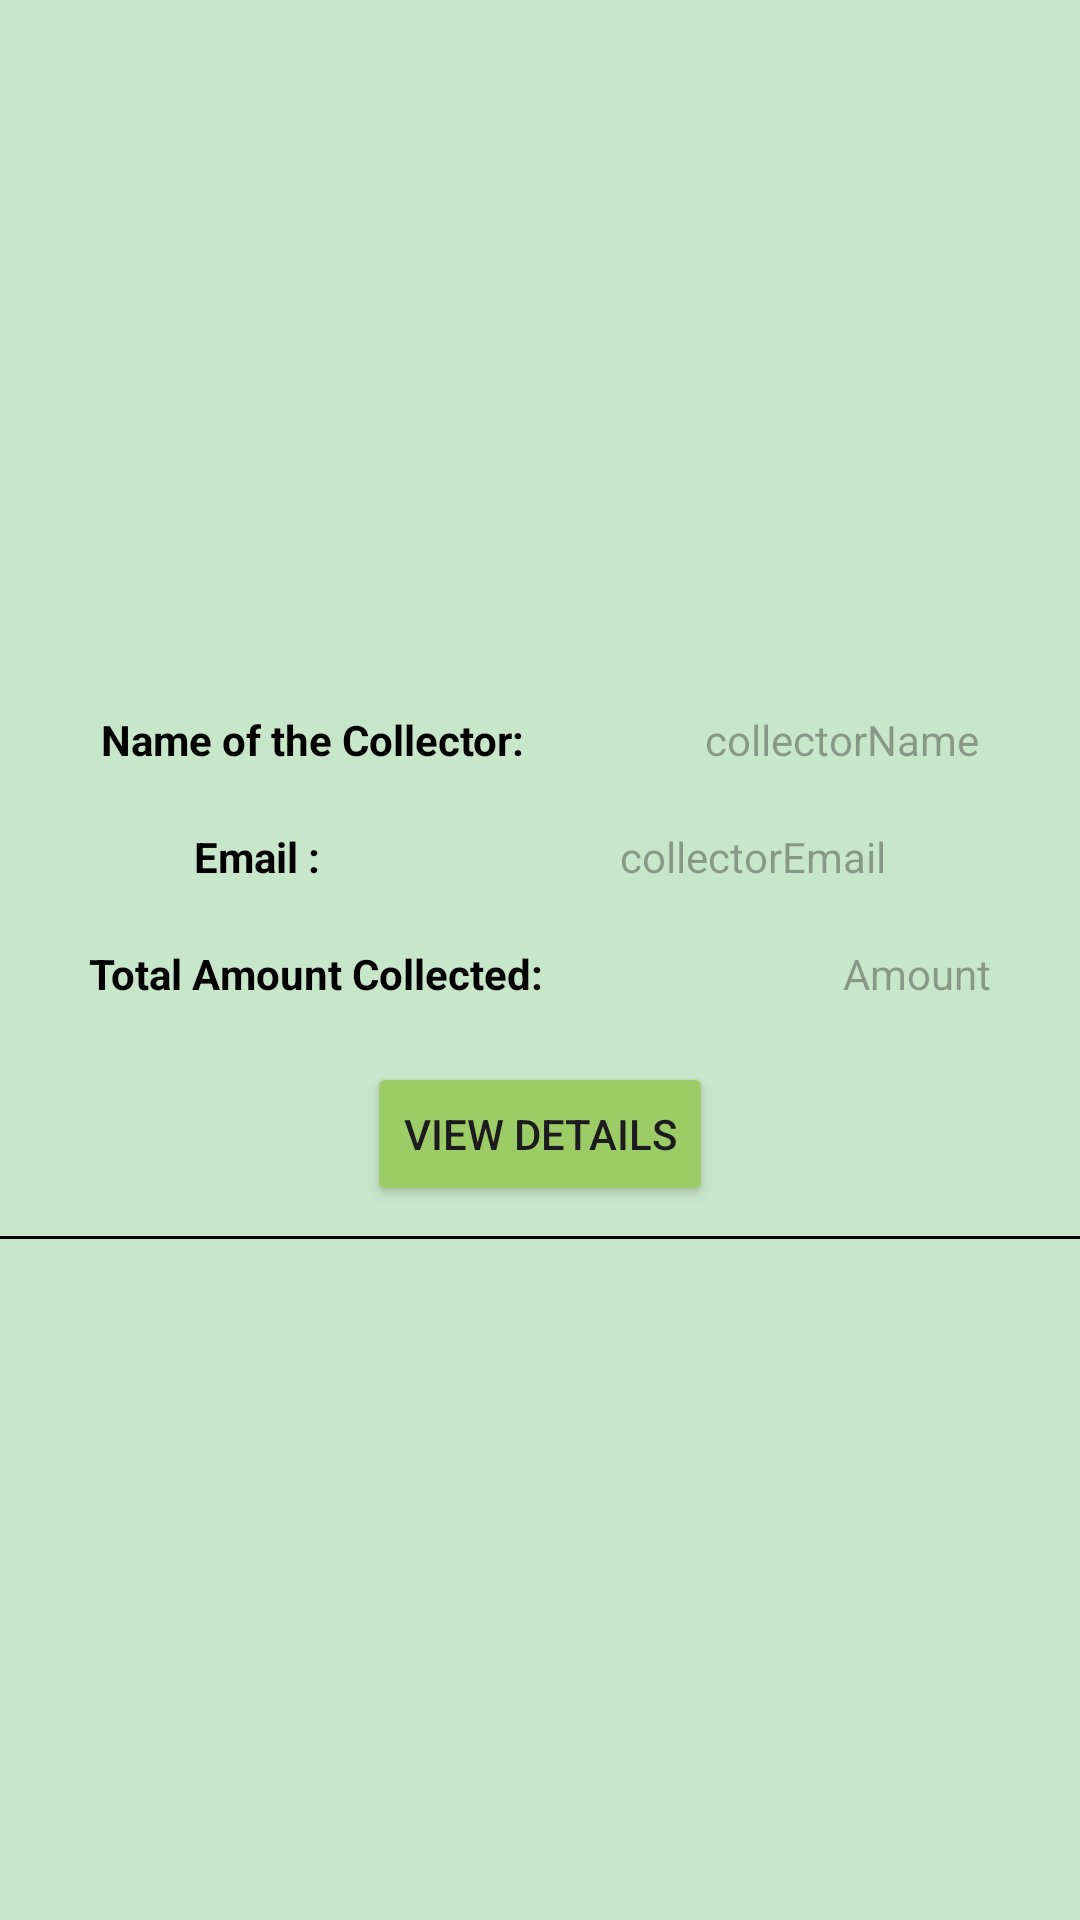

The Android layout XML behind this screen, and the referenced resources:
<!-- AndroidManifest.xml: application theme Theme.CrowdFunding -->
<!-- res/layout/text_row_item_total_collection.xml -->
<?xml version="1.0" encoding="utf-8"?>
<androidx.constraintlayout.widget.ConstraintLayout xmlns:android="http://schemas.android.com/apk/res/android"
    xmlns:app="http://schemas.android.com/apk/res-auto"
    android:layout_width="match_parent"
    android:layout_height="wrap_content"
    android:background="#C8E6C9">

    <LinearLayout
        android:layout_width="match_parent"
        android:layout_height="wrap_content"
        android:orientation="vertical"
        app:layout_constraintBottom_toBottomOf="parent"
        app:layout_constraintEnd_toEndOf="parent"
        app:layout_constraintHorizontal_bias="0.5"
        app:layout_constraintStart_toStartOf="parent"
        app:layout_constraintTop_toTopOf="parent"
        app:layout_constraintVertical_bias="0.5">

        <LinearLayout
            android:layout_width="match_parent"
            android:layout_height="match_parent"
            android:layout_marginVertical="10dp"
            android:gravity="center_horizontal"
            android:orientation="horizontal">

            <TextView
                android:id="@+id/textView3"
                android:layout_width="wrap_content"
                android:layout_height="wrap_content"
                android:layout_marginEnd="60dp"
                android:text="@string/name_of_the_collector"
                android:textColor="#000000"
                android:textStyle="bold" />

            <TextView
                android:id="@+id/collectorName_totalCollection"
                android:layout_width="wrap_content"
                android:layout_height="wrap_content"
                android:hint="@string/collectorName"
                android:textColor="#000000" />

        </LinearLayout>

        <LinearLayout
            android:layout_width="match_parent"
            android:layout_height="wrap_content"
            android:layout_marginVertical="10dp"
            android:gravity="center_horizontal"
            android:orientation="horizontal">

            <TextView
                android:id="@+id/textView14"
                android:layout_width="wrap_content"
                android:layout_height="wrap_content"
                android:layout_marginEnd="50dp"
                android:text="@string/email_of_the_collector"
                android:textColor="#000000"
                android:textStyle="bold" />

            <TextView
                android:id="@+id/collectorEmail_totalCollection"
                android:layout_width="wrap_content"
                android:layout_height="wrap_content"
                android:layout_marginStart="50dp"
                android:hint="@string/collectorEmail"
                android:textColor="#000000" />

        </LinearLayout>

        <LinearLayout
            android:layout_width="match_parent"
            android:layout_height="wrap_content"
            android:layout_marginVertical="10dp"
            android:gravity="center_horizontal"
            android:orientation="horizontal">

            <TextView
                android:id="@+id/textView11"
                android:layout_width="wrap_content"
                android:layout_height="wrap_content"
                android:layout_marginEnd="80dp"
                android:text="@string/total_amount_collected"
                android:textColor="#000000"
                android:textStyle="bold" />

            <TextView
                android:id="@+id/amount_totalCollection"
                android:layout_width="wrap_content"
                android:layout_height="wrap_content"
                android:layout_marginStart="20dp"
                android:hint="@string/amount_1"
                android:textColor="#FF3D00" />

        </LinearLayout>

        <LinearLayout
            android:layout_width="match_parent"
            android:layout_height="wrap_content"
            android:layout_marginVertical="10dp"
            android:gravity="center_horizontal"
            android:orientation="horizontal">

            <Button
                android:id="@+id/viewDetails"
                android:layout_width="wrap_content"
                android:layout_height="wrap_content"
                android:backgroundTint="#9CCC65"
                android:onClick="viewDetailsHandler"
                android:text="@string/view_details" />
        </LinearLayout>
        <View
            android:id="@+id/divider2"
            android:layout_width="match_parent"
            android:layout_height="1dp"
            android:background="#000000" />

    </LinearLayout>

</androidx.constraintlayout.widget.ConstraintLayout>
<!-- resources referenced by this layout -->
<resources>
  <string name="amount_1">Amount</string>
  <string name="collectorEmail">collectorEmail</string>
  <string name="collectorName">collectorName</string>
  <string name="email_of_the_collector">Email :</string>
  <string name="name_of_the_collector">Name of the Collector:</string>
  <string name="total_amount_collected">Total Amount Collected:</string>
  <string name="view_details">View Details</string>
  <style name="Theme.CrowdFunding" parent="Base.Theme.CrowdFunding" />
  <style name="Base.Theme.CrowdFunding" parent="Theme.Material3.DayNight.NoActionBar">
          
          
      </style>
</resources>
